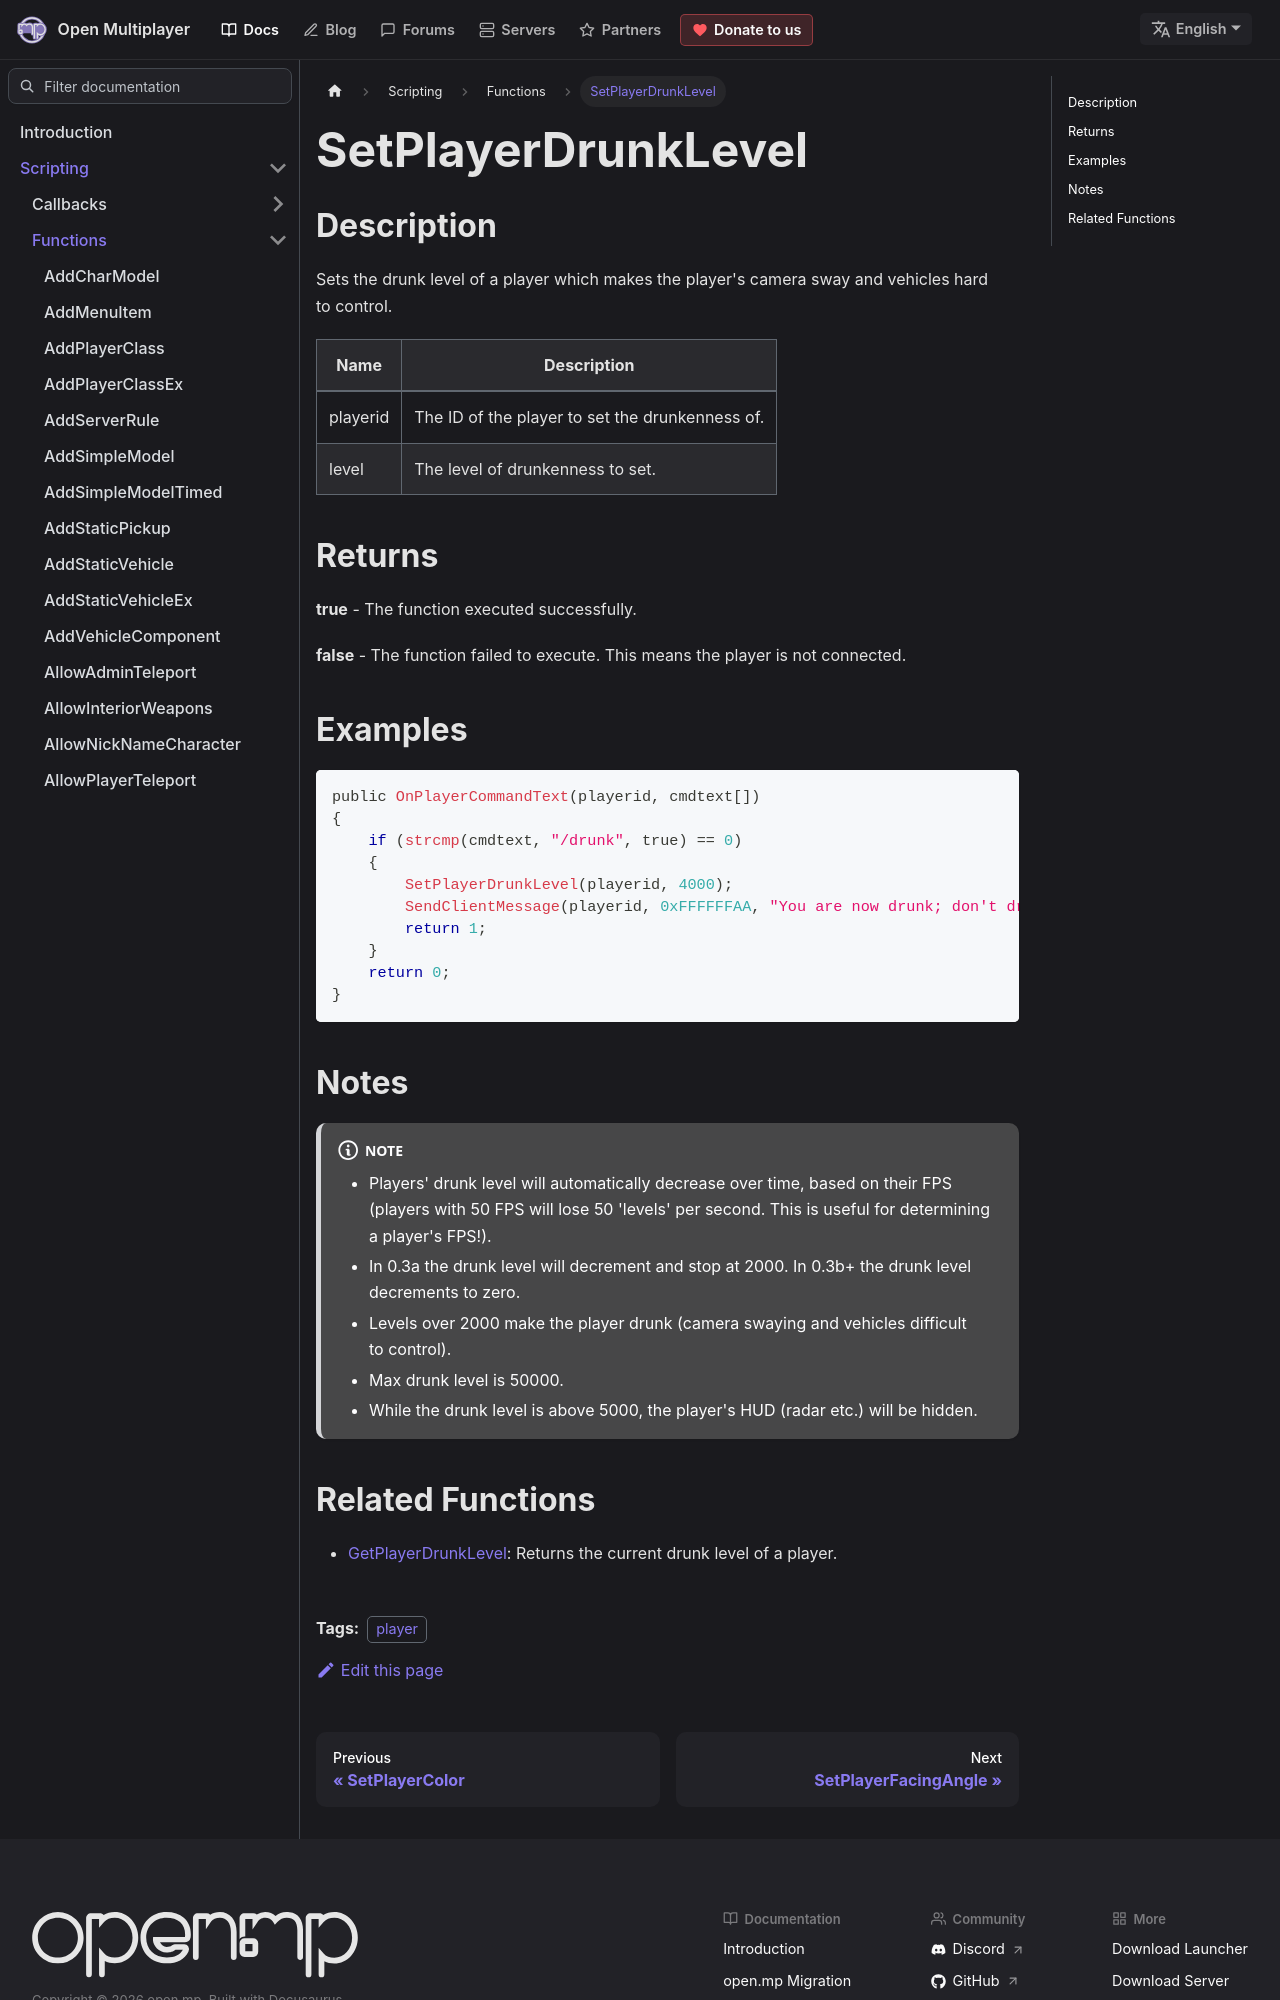

repository: openmultiplayer/web · page: docs/scripting/functions/SetPlayerDrunkLevel.html · generator: docusaurus

---
title: SetPlayerDrunkLevel
sidebar_label: SetPlayerDrunkLevel
description: Sets the drunk level of a player which makes the player's camera sway and vehicles hard to control.
tags: ["player"]
---

## Description

Sets the drunk level of a player which makes the player's camera sway and vehicles hard to control.

| Name     | Description                                     |
| -------- | ----------------------------------------------- |
| playerid | The ID of the player to set the drunkenness of. |
| level    | The level of drunkenness to set.                |

## Returns

**true** - The function executed successfully.

**false** - The function failed to execute. This means the player is not connected.

## Examples

```c
public OnPlayerCommandText(playerid, cmdtext[])
{
    if (strcmp(cmdtext, "/drunk", true) == 0)
    {
        SetPlayerDrunkLevel(playerid, 4000);
        SendClientMessage(playerid, 0xFFFFFFAA, "You are now drunk; don't drink and drive!");
        return 1;
    }
    return 0;
}
```
